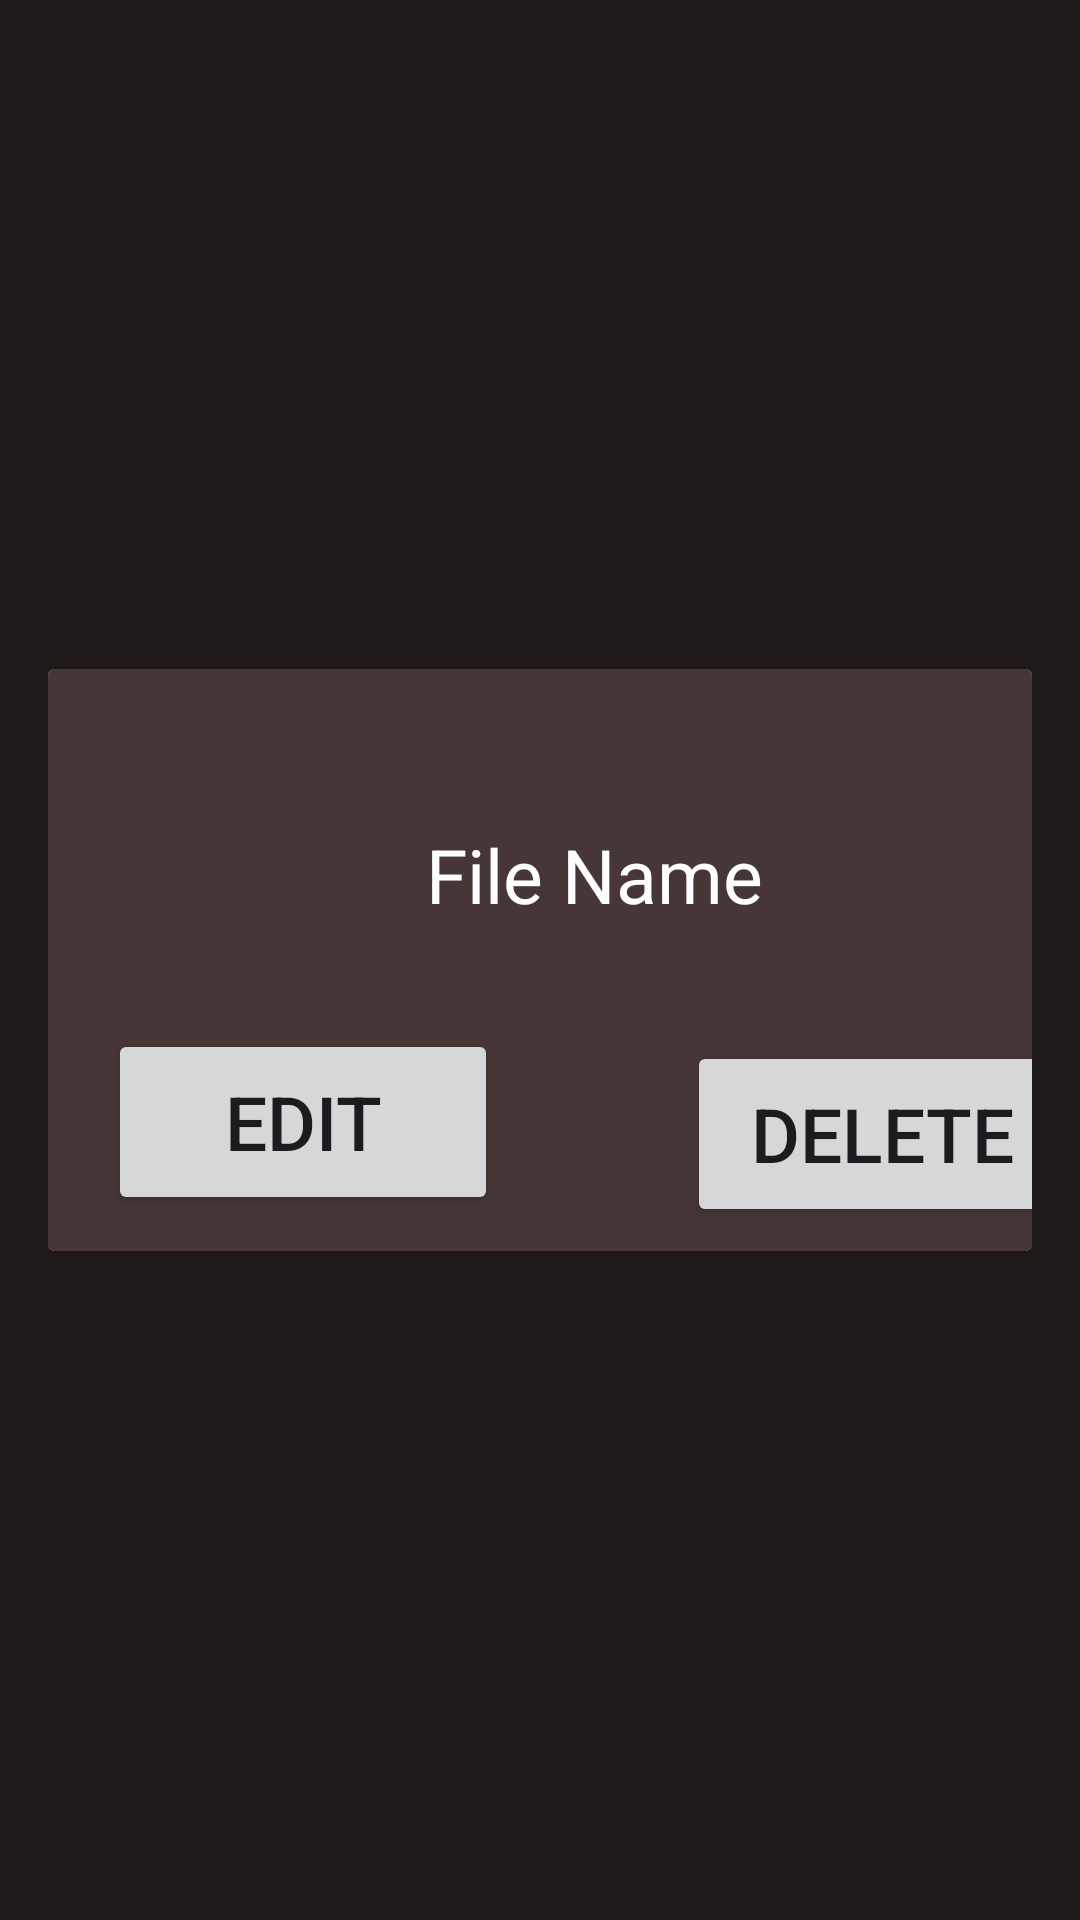

Reconstruct the res/layout file that produces this screen, plus the resources it refers to.
<!-- AndroidManifest.xml: application theme Theme.Notepad_MVC -->
<!-- res/layout/listitem_notes.xml -->
<?xml version="1.0" encoding="utf-8"?>
<androidx.constraintlayout.widget.ConstraintLayout
    xmlns:android="http://schemas.android.com/apk/res/android"
    xmlns:app="http://schemas.android.com/apk/res-auto"
    xmlns:tools="http://schemas.android.com/tools"
    android:padding="16dp"
    android:background="@color/black"
    android:layout_width="match_parent"
    android:layout_height="match_parent">

    <androidx.cardview.widget.CardView
        android:layout_width="match_parent"
        android:layout_height="wrap_content"
        app:layout_constraintBottom_toBottomOf="parent"
        app:layout_constraintEnd_toEndOf="parent"
        app:layout_constraintStart_toStartOf="parent"
        app:layout_constraintTop_toTopOf="parent">

        <androidx.constraintlayout.widget.ConstraintLayout
            android:layout_width="377dp"
            android:layout_height="194dp"
            android:padding="4dp"
            android:background="@color/list_bg"
            app:layout_constraintBottom_toBottomOf="@+id/tv_file_name"
            app:layout_constraintTop_toBottomOf="@+id/tv_file_name">

            <Button
                android:id="@+id/btn_edit_file"
                android:layout_width="@dimen/li_btn_width"
                android:layout_height="@dimen/li_btn_height"
                android:layout_marginStart="20dp"
                android:layout_marginEnd="63dp"
                android:layout_marginBottom="8dp"
                android:gravity="center"
                android:text="@string/edit"
                android:textSize="@dimen/normaltxt_size"
                app:layout_constraintBottom_toBottomOf="parent"
                app:layout_constraintEnd_toStartOf="@+id/btn_delete_file"
                app:layout_constraintStart_toStartOf="parent"
                app:layout_constraintTop_toBottomOf="@+id/tv_file_name" />

            <Button
                android:id="@+id/btn_delete_file"
                android:layout_width="@dimen/li_btn_width"
                android:layout_height="@dimen/li_btn_height"
                android:layout_marginTop="4dp"
                android:layout_marginEnd="34dp"
                android:layout_marginBottom="4dp"
                android:gravity="center"
                android:text="@string/delete"
                android:textSize="@dimen/normaltxt_size"
                app:layout_constraintBottom_toBottomOf="parent"
                app:layout_constraintEnd_toEndOf="parent"
                app:layout_constraintStart_toEndOf="@+id/btn_edit_file"
                app:layout_constraintTop_toTopOf="@+id/btn_edit_file" />

            <TextView
                android:id="@+id/tv_file_name"
                android:layout_width="332dp"
                android:layout_height="0dp"
                android:layout_marginStart="12dp"
                android:layout_marginTop="18dp"
                android:layout_marginBottom="5dp"
                android:gravity="center"
                android:text="@string/filename"
                android:textSize="@dimen/normaltxt_size"
                android:textColor="@color/white"
                app:layout_constraintBottom_toTopOf="@+id/btn_edit_file"
                app:layout_constraintStart_toStartOf="parent"
                app:layout_constraintTop_toTopOf="parent" />

        </androidx.constraintlayout.widget.ConstraintLayout>
    </androidx.cardview.widget.CardView>

</androidx.constraintlayout.widget.ConstraintLayout>
<!-- resources referenced by this layout -->
<resources>
  <color name="black">#201919</color>
  <color name="list_bg">#473636</color>
  <color name="white">#FFFFFF</color>
  <dimen name="li_btn_height">62dp</dimen>
  <dimen name="li_btn_width">130dp</dimen>
  <dimen name="normaltxt_size">25sp</dimen>
  <string name="delete">Delete</string>
  <string name="edit">Edit</string>
  <string name="filename">File Name</string>
  <style name="Theme.Notepad_MVC" parent="Base.Theme.Notepad_MVC" />
  <style name="Base.Theme.Notepad_MVC" parent="Theme.Material3.DayNight.NoActionBar">
          
          
      </style>
</resources>
